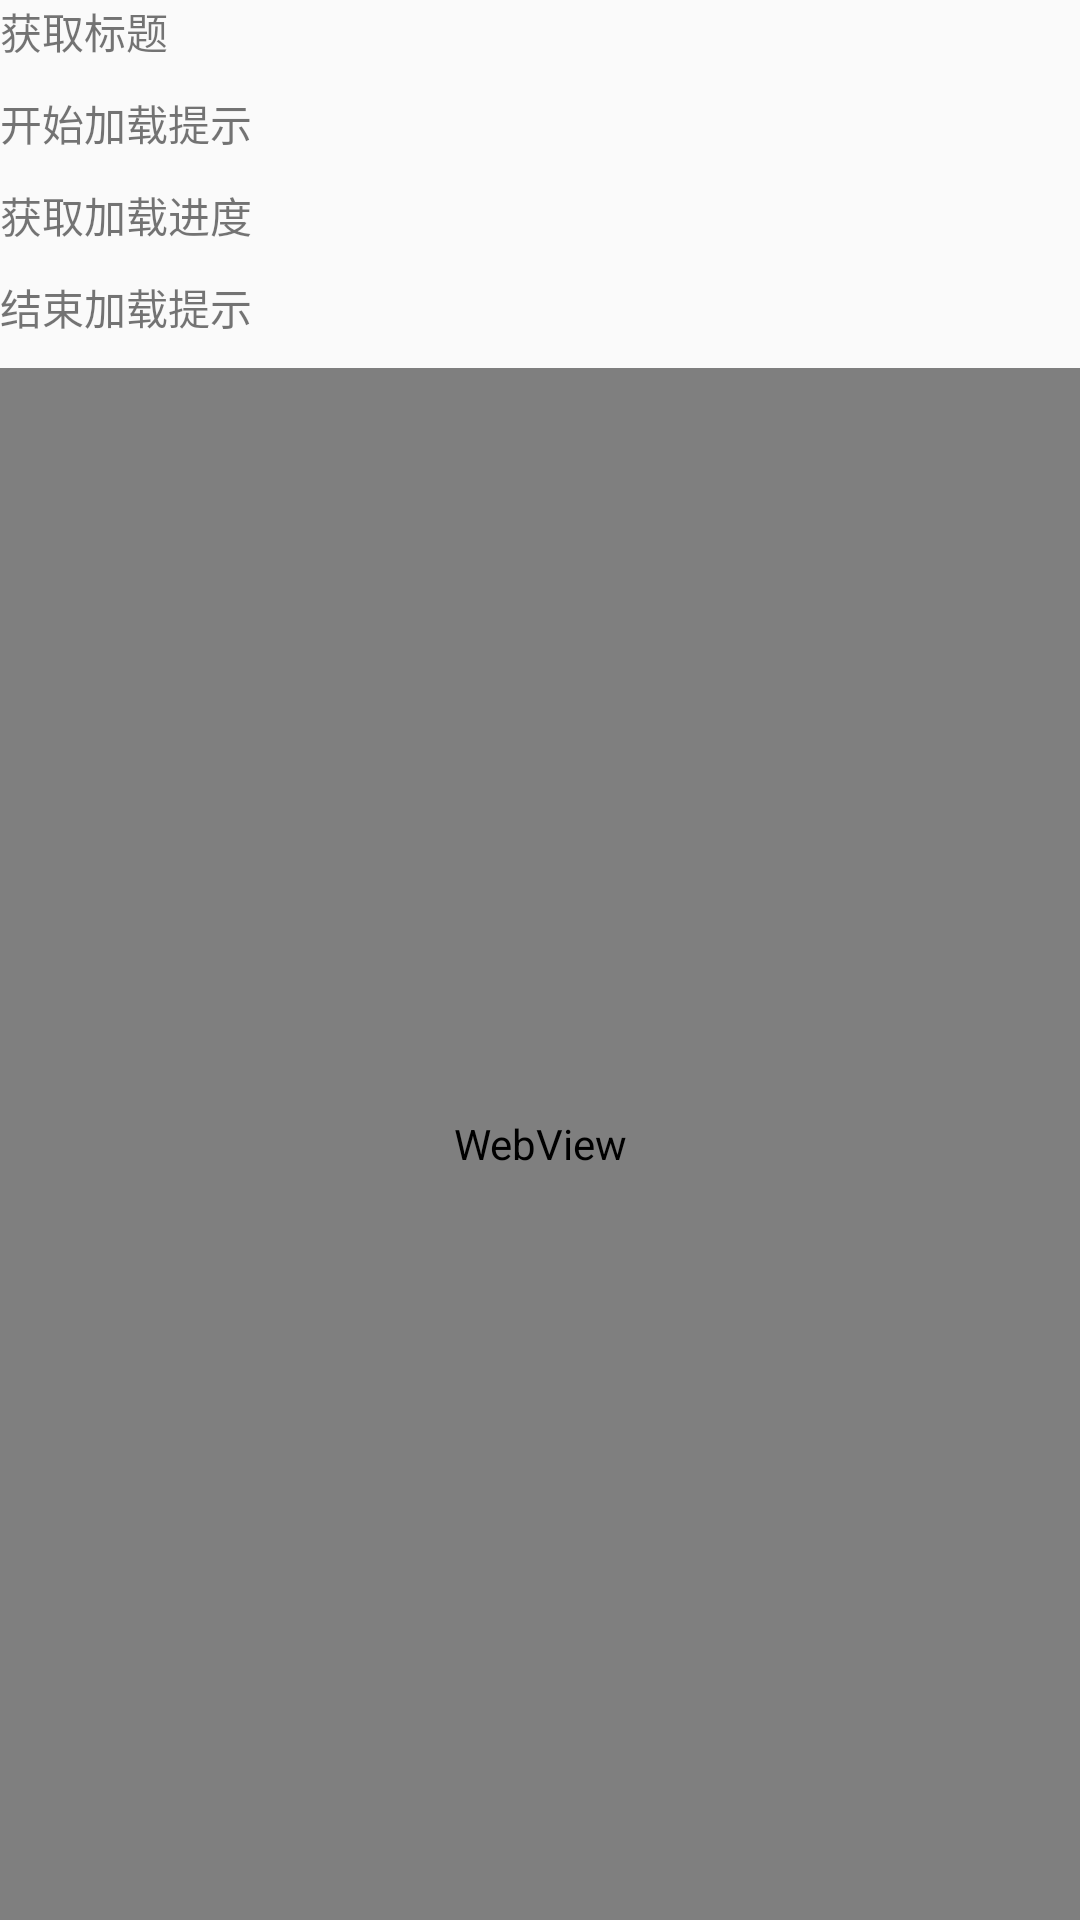

Reconstruct the res/layout file that produces this screen, plus the resources it refers to.
<!-- AndroidManifest.xml: application theme AppTheme -->
<!-- res/layout/activity_web_view.xml -->
<?xml version="1.0" encoding="utf-8"?>
<LinearLayout xmlns:android="http://schemas.android.com/apk/res/android"
    android:layout_width="match_parent"
    android:layout_height="match_parent"
    android:orientation="vertical">

    <TextView
        android:id="@+id/tv_title"
        android:layout_width="wrap_content"
        android:layout_height="wrap_content"
        android:text="获取标题" />

    <TextView
        android:id="@+id/tv_start"
        android:layout_width="wrap_content"
        android:layout_height="wrap_content"
        android:layout_marginTop="10dp"
        android:layout_marginBottom="10dp"
        android:text="开始加载提示" />

    <TextView
        android:id="@+id/tv_progress"
        android:layout_width="wrap_content"
        android:layout_height="wrap_content"
        android:text="获取加载进度" />

    <TextView
        android:id="@+id/tv_end"
        android:layout_width="wrap_content"
        android:layout_height="wrap_content"
        android:layout_marginTop="10dp"
        android:layout_marginBottom="10dp"
        android:text="结束加载提示" />

    <WebView
        android:id="@+id/wv_webview"
        android:layout_width="match_parent"
        android:layout_height="match_parent" />
</LinearLayout>
<!-- resources referenced by this layout -->
<resources>
  <style name="AppTheme" parent="Theme.AppCompat.Light.DarkActionBar">
          
          <item name="colorPrimary">@color/colorPrimary</item>
          <item name="colorPrimaryDark">@color/colorPrimaryDark</item>
          <item name="colorAccent">@color/colorAccent</item>
      </style>
  <!-- not gathered from this repository: default colours our renderer supplied (Android Studio template values) -->
  <color name="colorPrimary">#FF6200EE</color>
  <color name="colorPrimaryDark">#FF3700B3</color>
  <color name="colorAccent">#FF03DAC5</color>
</resources>
